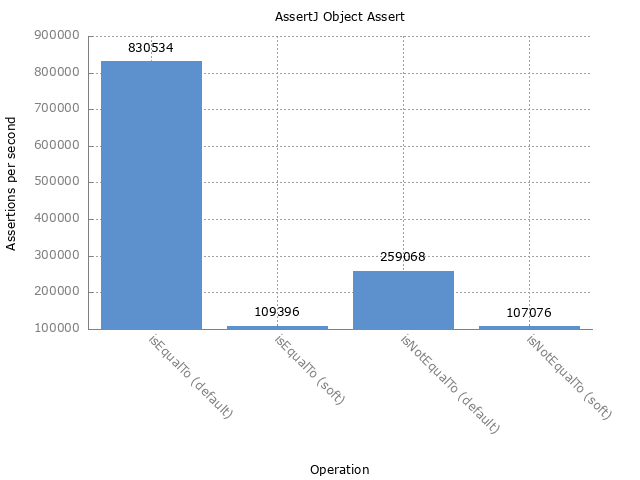

Data behind this chart, as committed beside it:
Benchmark, Mode, Threads, Samples, Score, Score Error (99.9%), Unit, Param: type
org.assertj.benchmark.ObjectAssertBenchm…, thrpt, 1, 25, 830535, 7286, ops/ms, default
org.assertj.benchmark.ObjectAssertBenchm…, thrpt, 1, 25, 109397, 4148, ops/ms, soft
org.assertj.benchmark.ObjectAssertBenchm…, thrpt, 1, 25, 259069, 4015, ops/ms, default
org.assertj.benchmark.ObjectAssertBenchm…, thrpt, 1, 25, 107076, 1751, ops/ms, soft
